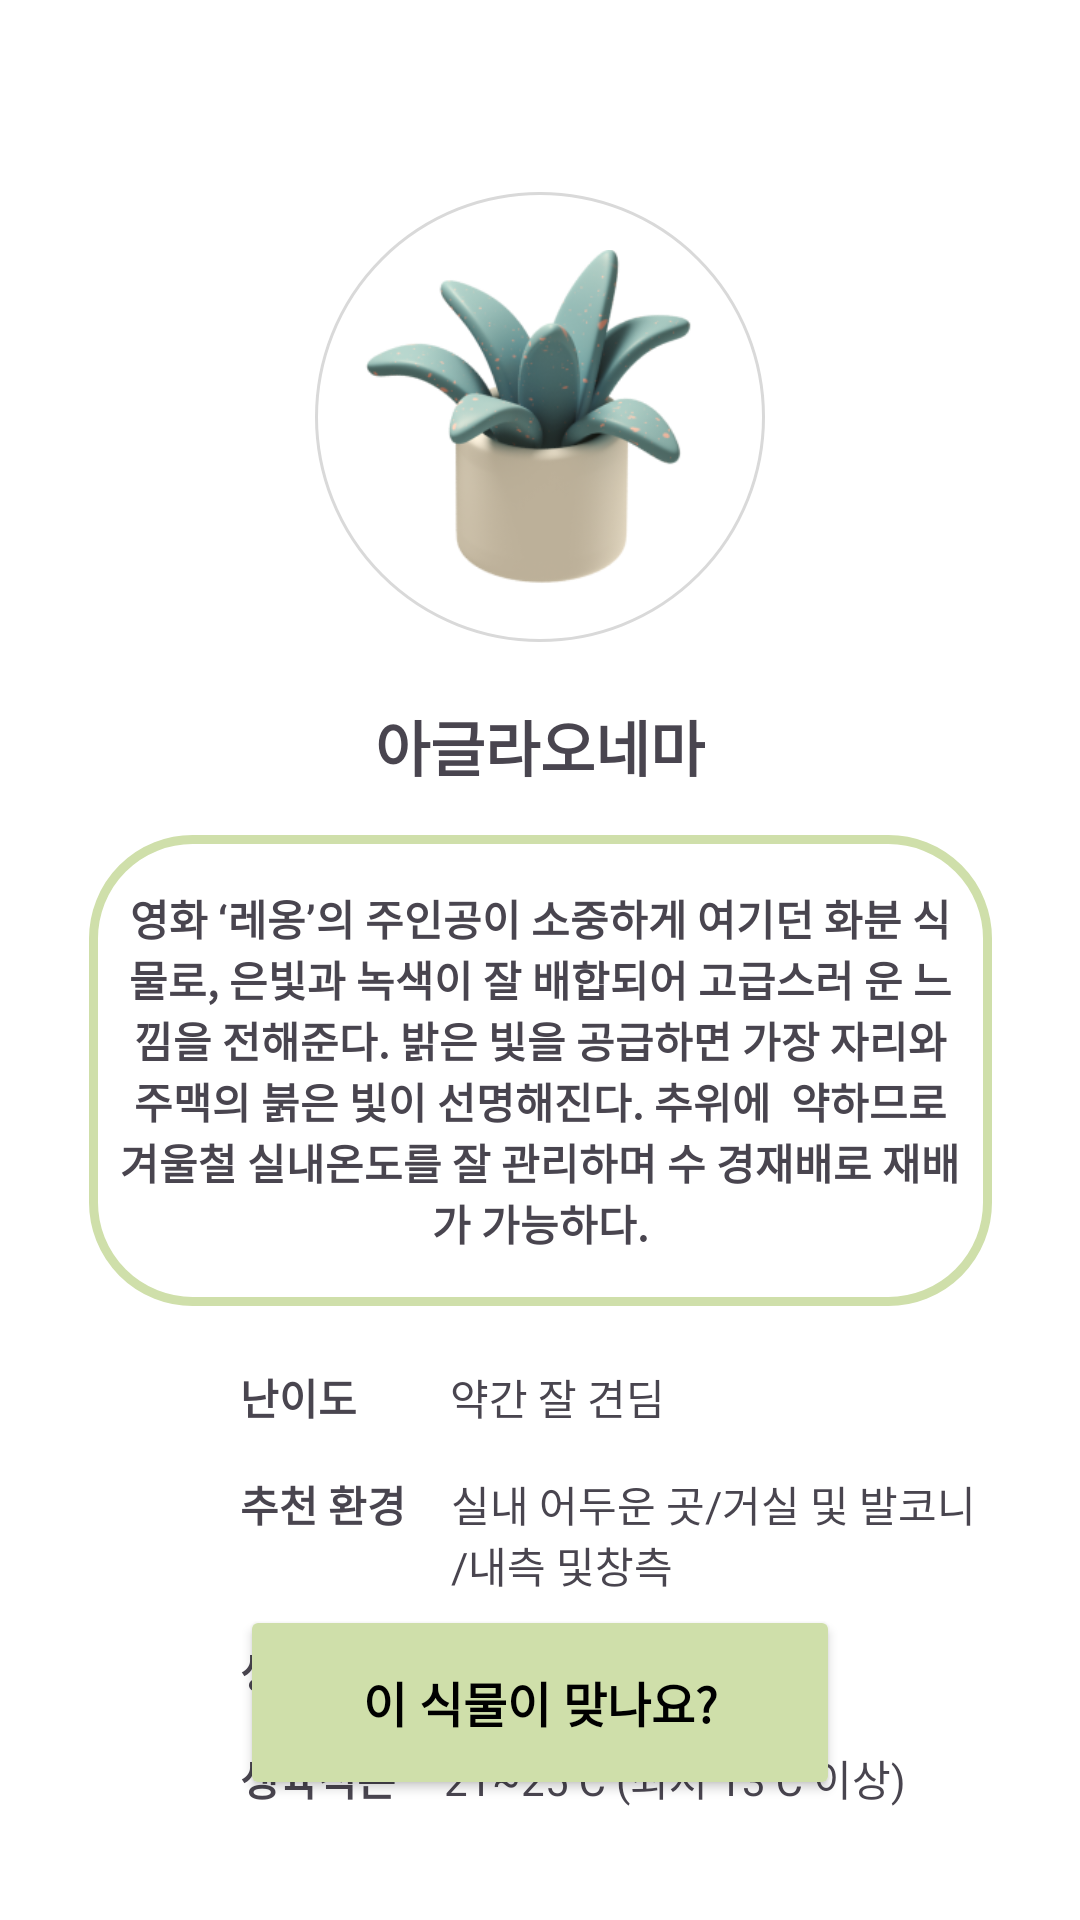

Here is an Android app screen rendered from its layout file. Give the layout XML and the strings, colors and styles it references.
<!-- AndroidManifest.xml: application theme Theme.PTS -->
<!-- res/layout/activity_plant_register2.xml -->
<?xml version="1.0" encoding="utf-8"?>
<androidx.constraintlayout.widget.ConstraintLayout xmlns:android="http://schemas.android.com/apk/res/android"
    xmlns:app="http://schemas.android.com/apk/res-auto"
    xmlns:tools="http://schemas.android.com/tools"
    android:layout_width="match_parent"
    android:layout_height="match_parent"
    android:background="#FFFFFF">

    <Button
        android:id="@+id/btnpltrg2"
        android:layout_width="200dp"
        android:layout_height="65dp"
        android:layout_marginBottom="40dp"
        android:backgroundTint="#CFDFAA"
        android:text="이 식물이 맞나요?"
        android:textColor="#000000"
        android:textSize="16sp"
        android:textStyle="bold"
        app:layout_constraintBottom_toBottomOf="parent"
        app:layout_constraintEnd_toEndOf="parent"
        app:layout_constraintHorizontal_bias="0.5"
        app:layout_constraintStart_toStartOf="parent"
        app:strokeColor="#D9D9D9"
        app:strokeWidth="1dp" />

    <TextView
        android:id="@+id/textView50"
        android:layout_width="wrap_content"
        android:layout_height="wrap_content"
        android:layout_marginStart="16dp"
        android:text="21~25℃ (최저 13℃ 이상)"
        app:layout_constraintStart_toEndOf="@+id/textView46"
        app:layout_constraintTop_toTopOf="@+id/textView46" />

    <TextView
        android:id="@+id/textView49"
        android:layout_width="wrap_content"
        android:layout_height="wrap_content"
        android:layout_marginStart="18dp"
        android:text="보통"
        app:layout_constraintStart_toEndOf="@+id/textView45"
        app:layout_constraintTop_toTopOf="@+id/textView45" />

    <TextView
        android:id="@+id/textView48"
        android:layout_width="wrap_content"
        android:layout_height="wrap_content"
        android:layout_marginStart="15dp"
        android:text="실내 어두운 곳/거실 및 발코니&#xA;/내측 및창측"
        app:layout_constraintStart_toEndOf="@+id/textView44"
        app:layout_constraintTop_toTopOf="@+id/textView44" />

    <TextView
        android:id="@+id/textView47"
        android:layout_width="wrap_content"
        android:layout_height="wrap_content"
        android:layout_marginStart="31dp"
        android:text="약간 잘 견딤"
        app:layout_constraintStart_toEndOf="@+id/textView43"
        app:layout_constraintTop_toTopOf="@+id/textView43" />

    <TextView
        android:id="@+id/textView46"
        android:layout_width="wrap_content"
        android:layout_height="wrap_content"
        android:layout_marginTop="15dp"
        android:text="생육적온"
        android:textSize="14sp"
        android:textStyle="bold"
        app:layout_constraintStart_toStartOf="@+id/textView43"
        app:layout_constraintTop_toBottomOf="@+id/textView45" />

    <TextView
        android:id="@+id/textView45"
        android:layout_width="wrap_content"
        android:layout_height="wrap_content"
        android:layout_marginTop="35dp"
        android:text="생장속도"
        android:textSize="14sp"
        android:textStyle="bold"
        app:layout_constraintStart_toStartOf="@+id/textView43"
        app:layout_constraintTop_toBottomOf="@+id/textView44" />

    <TextView
        android:id="@+id/textView44"
        android:layout_width="wrap_content"
        android:layout_height="wrap_content"
        android:layout_marginTop="15dp"
        android:text="추천 환경"
        android:textSize="14sp"
        android:textStyle="bold"
        app:layout_constraintStart_toStartOf="@+id/textView43"
        app:layout_constraintTop_toBottomOf="@+id/textView43" />

    <TextView
        android:id="@+id/textView43"
        android:layout_width="wrap_content"
        android:layout_height="wrap_content"
        android:layout_marginStart="80dp"
        android:layout_marginTop="20dp"
        android:text="난이도"
        android:textSize="14sp"
        android:textStyle="bold"
        app:layout_constraintStart_toStartOf="parent"
        app:layout_constraintTop_toBottomOf="@+id/textView37" />

    <TextView
        android:id="@+id/textView37"
        android:layout_width="301dp"
        android:layout_height="157dp"
        android:layout_marginTop="15dp"
        android:background="@drawable/shape_tetragon4"
        android:gravity="center"
        android:padding="10dp"
        android:text="영화 ‘레옹’의 주인공이 소중하게 여기던 화분 식물로, 은빛과 녹색이 잘 배합되어 고급스러 운 느낌을 전해준다. 밝은 빛을 공급하면 가장 자리와 주맥의 붉은 빛이 선명해진다. 추위에  약하므로 겨울철 실내온도를 잘 관리하며 수 경재배로 재배가 가능하다."
        android:textStyle="bold"
        app:layout_constraintEnd_toEndOf="parent"
        app:layout_constraintStart_toStartOf="parent"
        app:layout_constraintTop_toBottomOf="@+id/textView36" />

    <TextView
        android:id="@+id/textView36"
        android:layout_width="wrap_content"
        android:layout_height="wrap_content"
        android:layout_marginTop="20dp"
        android:text="아글라오네마"
        android:textSize="20sp"
        android:textStyle="bold"
        app:layout_constraintEnd_toEndOf="parent"
        app:layout_constraintStart_toStartOf="parent"
        app:layout_constraintTop_toBottomOf="@+id/imageView33" />

    <ImageView
        android:id="@+id/imageView33"
        android:layout_width="150dp"
        android:layout_height="150dp"
        android:layout_marginTop="64dp"
        app:layout_constraintEnd_toEndOf="parent"
        app:layout_constraintStart_toStartOf="parent"
        app:layout_constraintTop_toTopOf="parent"
        app:srcCompat="@drawable/shape_circle1" />

    <ImageView
        android:id="@+id/imageView34"
        android:layout_width="118dp"
        android:layout_height="122dp"
        android:paddingRight="8dp"
        app:layout_constraintBottom_toBottomOf="@+id/imageView33"
        app:layout_constraintEnd_toEndOf="@+id/imageView33"
        app:layout_constraintStart_toStartOf="@+id/imageView33"
        app:layout_constraintTop_toTopOf="@+id/imageView33"
        app:srcCompat="@drawable/icon_plant2" />

</androidx.constraintlayout.widget.ConstraintLayout>
<!-- resources referenced by this layout -->
<resources>
  <!-- drawable icon_plant2: png bitmap (drawable, 46863 bytes) -->
  <!-- drawable shape_circle1 (drawable) -->
  <shape xmlns:android="http://schemas.android.com/apk/res/android"
      android:shape="oval">
    
      <solid android:color="#FFFFFFFF" />
  
      
      <stroke android:width = "1dp" android:color = "#D9D9D9"/>
  
  
  </shape>
  <!-- drawable shape_tetragon4 (drawable) -->
  <?xml version="1.0" encoding="utf-8"?>
  <layer-list xmlns:android="http://schemas.android.com/apk/res/android">
      <item>
          <shape android:shape="rectangle">
            
              <stroke android:width = "3dp" android:color = "#CFDFAA"/>
             
              <corners
                  android:bottomRightRadius="33dp"
                  android:bottomLeftRadius="33dp"
                  android:topLeftRadius="33dp"
                  android:topRightRadius="33dp"/>
          </shape>
      </item>
  
      <item
          android:bottom="2dp"
          android:left="2dp"
          android:right="2dp"
          android:top="2dp">
          <shape android:shape="rectangle">
          
              
              <corners
                  android:bottomRightRadius="100dp"
                  android:bottomLeftRadius="100dp"
                  android:topLeftRadius="100dp"
                  android:topRightRadius="100dp"
                  />
  
          </shape>
      </item>
  </layer-list>
  <style name="Theme.PTS" parent="Base.Theme.PTS" />
  <style name="Base.Theme.PTS" parent="Theme.Material3.DayNight.NoActionBar">
          
          
      </style>
</resources>
